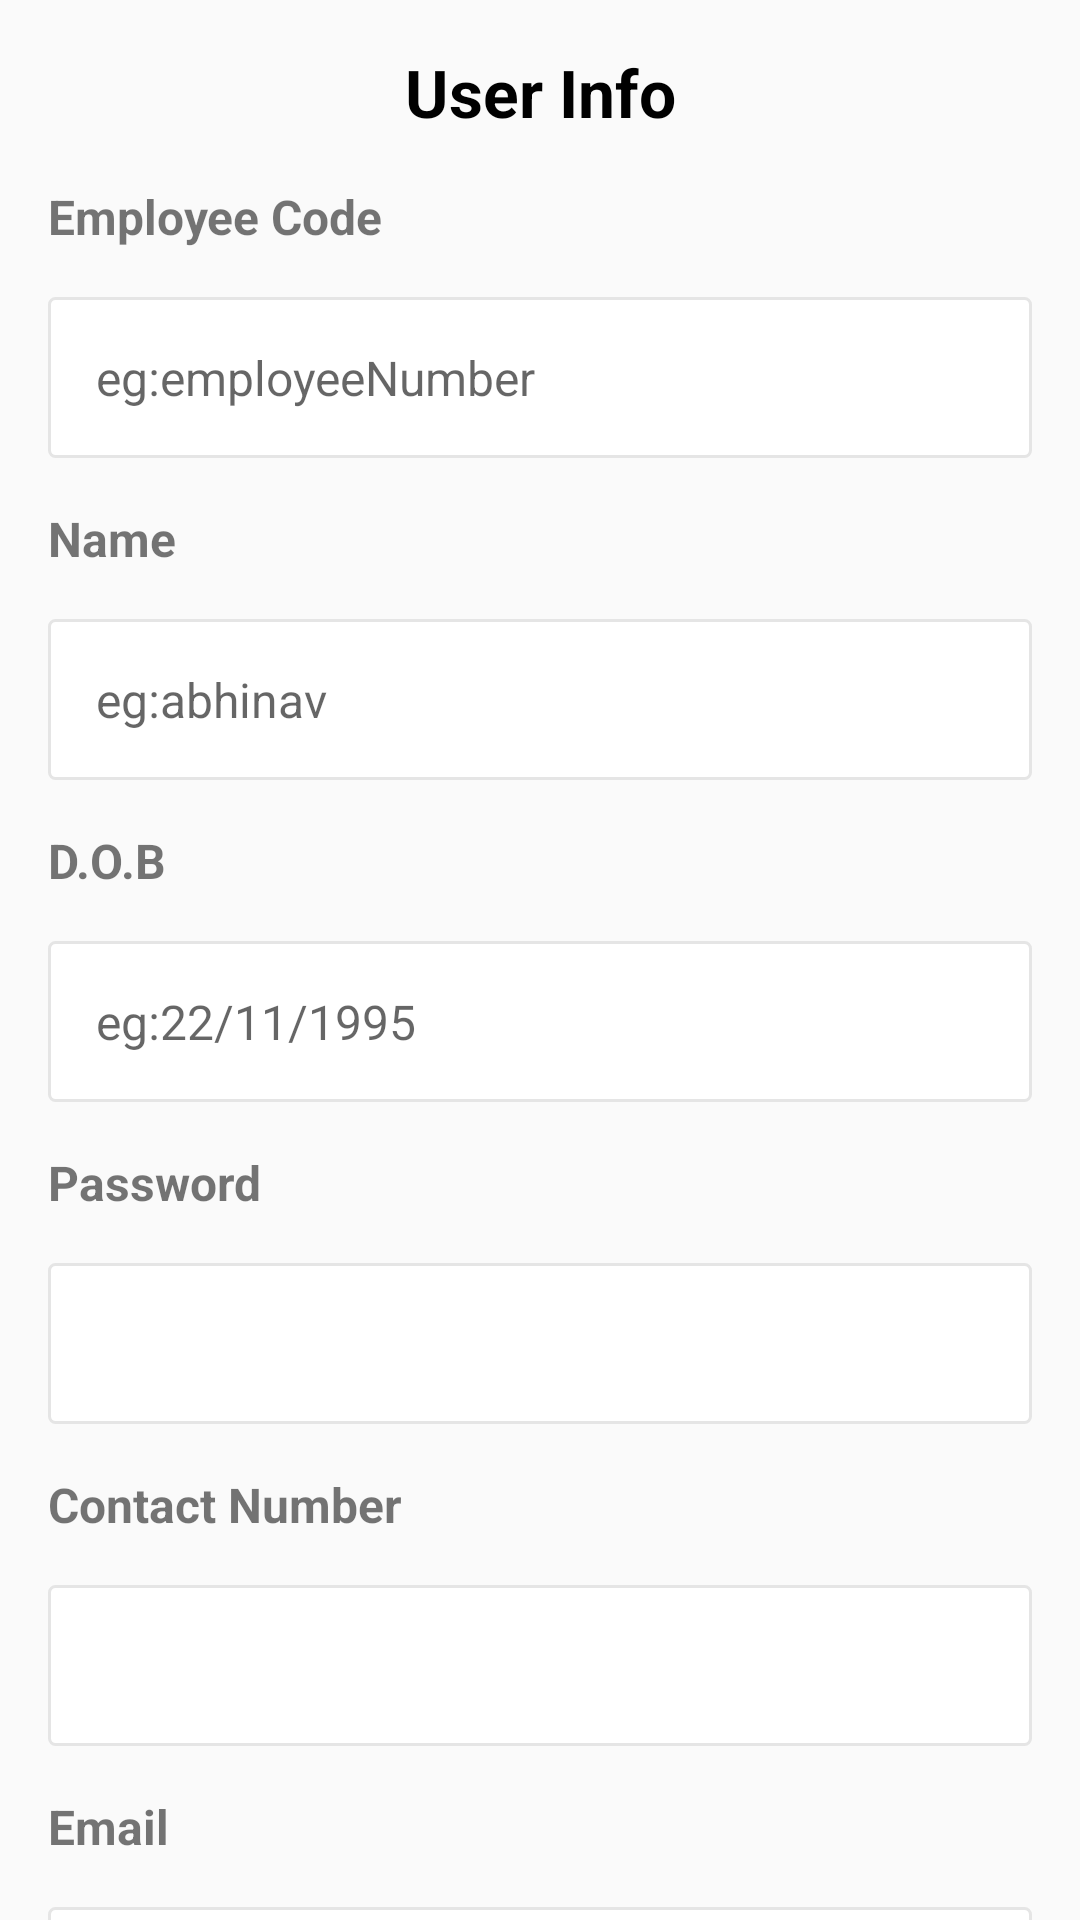

This screen was rendered from an Android layout file. Write that file and the resources it references.
<!-- AndroidManifest.xml: application theme AppTheme -->
<!-- res/layout/user_info_activity.xml -->
<?xml version="1.0" encoding="utf-8"?>
<androidx.core.widget.NestedScrollView xmlns:android="http://schemas.android.com/apk/res/android"
    xmlns:app="http://schemas.android.com/apk/res-auto"
    android:id="@+id/rootView"
    android:layout_width="match_parent"
    android:layout_height="match_parent"
    android:clipToPadding="false">

    <androidx.constraintlayout.widget.ConstraintLayout
        android:layout_width="match_parent"
        android:layout_height="match_parent">


        <androidx.appcompat.widget.AppCompatTextView
            android:id="@+id/userInfoHeaderTextView"
            android:layout_width="wrap_content"
            android:layout_height="wrap_content"
            android:layout_marginTop="16dp"
            android:text="User Info"
            android:textColor="#000"
            android:textSize="22sp"
            android:textStyle="bold"
            app:layout_constraintLeft_toLeftOf="parent"
            app:layout_constraintRight_toRightOf="parent"
            app:layout_constraintTop_toTopOf="parent" />


        <androidx.appcompat.widget.AppCompatTextView
            android:id="@+id/employeeCodeTextView"
            android:layout_width="match_parent"
            android:layout_height="wrap_content"
            android:layout_marginStart="16dp"
            android:layout_marginTop="16dp"
            android:text="Employee Code"
            android:textSize="16sp"
            android:textStyle="bold"
            app:layout_constraintStart_toStartOf="parent"
            app:layout_constraintTop_toBottomOf="@id/userInfoHeaderTextView" />


        <androidx.appcompat.widget.AppCompatEditText
            android:id="@+id/employeeCodeEditTextView"
            android:layout_width="match_parent"
            android:layout_height="wrap_content"
            android:layout_marginStart="16dp"
            android:layout_marginTop="16dp"
            android:layout_marginEnd="16dp"
            android:background="@drawable/shape_rectangular_border"
            android:hint="eg:employeeNumber"
            android:padding="16dp"
            android:textSize="16sp"
            app:layout_constraintStart_toStartOf="parent"
            app:layout_constraintTop_toBottomOf="@id/employeeCodeTextView" />


        <androidx.appcompat.widget.AppCompatTextView
            android:id="@+id/nameTextView"
            android:layout_width="match_parent"
            android:layout_height="wrap_content"
            android:layout_marginStart="16dp"
            android:layout_marginTop="16dp"
            android:text="Name"
            android:textSize="16sp"
            android:textStyle="bold"
            app:layout_constraintStart_toStartOf="parent"
            app:layout_constraintTop_toBottomOf="@id/employeeCodeEditTextView" />


        <androidx.appcompat.widget.AppCompatEditText
            android:id="@+id/nameEditTextView"
            android:layout_width="match_parent"
            android:layout_height="wrap_content"
            android:layout_marginStart="16dp"
            android:layout_marginTop="16dp"
            android:layout_marginEnd="16dp"
            android:background="@drawable/shape_rectangular_border"
            android:hint="eg:abhinav"
            android:padding="16dp"
            android:textSize="16sp"
            app:layout_constraintStart_toStartOf="parent"
            app:layout_constraintTop_toBottomOf="@id/nameTextView" />

        <androidx.appcompat.widget.AppCompatTextView
            android:id="@+id/DobTextView"
            android:layout_width="match_parent"
            android:layout_height="wrap_content"
            android:layout_marginStart="16dp"
            android:layout_marginTop="16dp"
            android:text="D.O.B"
            android:textSize="16sp"
            android:textStyle="bold"
            app:layout_constraintStart_toStartOf="parent"
            app:layout_constraintTop_toBottomOf="@id/nameEditTextView" />


        <androidx.appcompat.widget.AppCompatEditText
            android:id="@+id/DobEditTextView"
            android:layout_width="match_parent"
            android:layout_height="wrap_content"
            android:layout_marginStart="16dp"
            android:layout_marginTop="16dp"
            android:layout_marginEnd="16dp"
            android:background="@drawable/shape_rectangular_border"
            android:hint="eg:22/11/1995"
            android:padding="16dp"
            android:textSize="16sp"
            app:layout_constraintStart_toStartOf="parent"
            app:layout_constraintTop_toBottomOf="@id/DobTextView" />

        <androidx.appcompat.widget.AppCompatTextView
            android:id="@+id/passwordTextView"
            android:layout_width="match_parent"
            android:layout_height="wrap_content"
            android:layout_marginStart="16dp"
            android:layout_marginTop="16dp"
            android:text="Password"
            android:textSize="16sp"
            android:textStyle="bold"
            app:layout_constraintStart_toStartOf="parent"
            app:layout_constraintTop_toBottomOf="@id/DobEditTextView" />


        <androidx.appcompat.widget.AppCompatEditText
            android:id="@+id/passwordEditTextView"
            android:layout_width="match_parent"
            android:layout_height="wrap_content"
            android:layout_marginStart="16dp"
            android:layout_marginTop="16dp"
            android:layout_marginEnd="16dp"
            android:background="@drawable/shape_rectangular_border"
            android:padding="16dp"
            android:textSize="16sp"
            app:layout_constraintStart_toStartOf="parent"
            app:layout_constraintTop_toBottomOf="@id/passwordTextView" />


        <androidx.appcompat.widget.AppCompatTextView
            android:id="@+id/phoneNumberTextView"
            android:layout_width="match_parent"
            android:layout_height="wrap_content"
            android:layout_marginStart="16dp"
            android:layout_marginTop="16dp"
            android:text="Contact Number"
            android:textSize="16sp"
            android:textStyle="bold"
            app:layout_constraintStart_toStartOf="parent"
            app:layout_constraintTop_toBottomOf="@id/passwordEditTextView" />


        <androidx.appcompat.widget.AppCompatEditText
            android:id="@+id/phoneNumberEditTextView"
            android:layout_width="match_parent"
            android:layout_height="wrap_content"
            android:layout_marginStart="16dp"
            android:layout_marginTop="16dp"
            android:layout_marginEnd="16dp"
            android:background="@drawable/shape_rectangular_border"
            android:padding="16dp"
            android:textSize="16sp"
            app:layout_constraintStart_toStartOf="parent"
            app:layout_constraintTop_toBottomOf="@id/phoneNumberTextView" />

        <androidx.appcompat.widget.AppCompatTextView
            android:id="@+id/emailTextView"
            android:layout_width="match_parent"
            android:layout_height="wrap_content"
            android:layout_marginStart="16dp"
            android:layout_marginTop="16dp"
            android:text="Email"
            android:textSize="16sp"
            android:textStyle="bold"
            app:layout_constraintStart_toStartOf="parent"
            app:layout_constraintTop_toBottomOf="@id/phoneNumberEditTextView" />


        <androidx.appcompat.widget.AppCompatEditText
            android:id="@+id/emailEditTextView"
            android:layout_width="match_parent"
            android:layout_height="wrap_content"
            android:layout_marginStart="16dp"
            android:layout_marginTop="16dp"
            android:layout_marginEnd="16dp"
            android:background="@drawable/shape_rectangular_border"
            android:padding="16dp"
            android:textSize="16sp"
            app:layout_constraintStart_toStartOf="parent"
            app:layout_constraintTop_toBottomOf="@id/emailTextView" />


        <androidx.appcompat.widget.AppCompatTextView
            android:id="@+id/saveAndContinue"
            android:layout_width="match_parent"
            android:layout_height="wrap_content"
            android:layout_marginTop="16dp"
            android:background="#D54058"
            android:gravity="center_horizontal"
            android:padding="16dp"
            android:text="Save And Continue"
            android:textColor="#fff"
            android:textStyle="bold"
            app:layout_constraintEnd_toEndOf="parent"
            app:layout_constraintStart_toStartOf="parent"
            app:layout_constraintTop_toBottomOf="@+id/emailEditTextView" />


    </androidx.constraintlayout.widget.ConstraintLayout>
</androidx.core.widget.NestedScrollView>
<!-- resources referenced by this layout -->
<resources>
  <!-- drawable shape_rectangular_border (drawable) -->
  <?xml version="1.0" encoding="utf-8"?>
  <shape xmlns:android="http://schemas.android.com/apk/res/android"
      android:shape="rectangle">
      <stroke
          android:width="1dp"
          android:color="#e5e5e5" />
      <corners android:radius="2dp" />
      <solid android:color="#fff" />
  
  </shape>
  <style name="AppTheme" parent="Theme.AppCompat.Light.DarkActionBar">
          
          <item name="colorPrimary">@color/colorPrimary</item>
          <item name="colorPrimaryDark">@color/colorPrimaryDark</item>
          <item name="colorAccent">@color/colorAccent</item>
      </style>
  <!-- not gathered from this repository: default colours our renderer supplied (Android Studio template values) -->
  <color name="colorPrimary">#FF6200EE</color>
  <color name="colorPrimaryDark">#FF3700B3</color>
  <color name="colorAccent">#FF03DAC5</color>
</resources>
